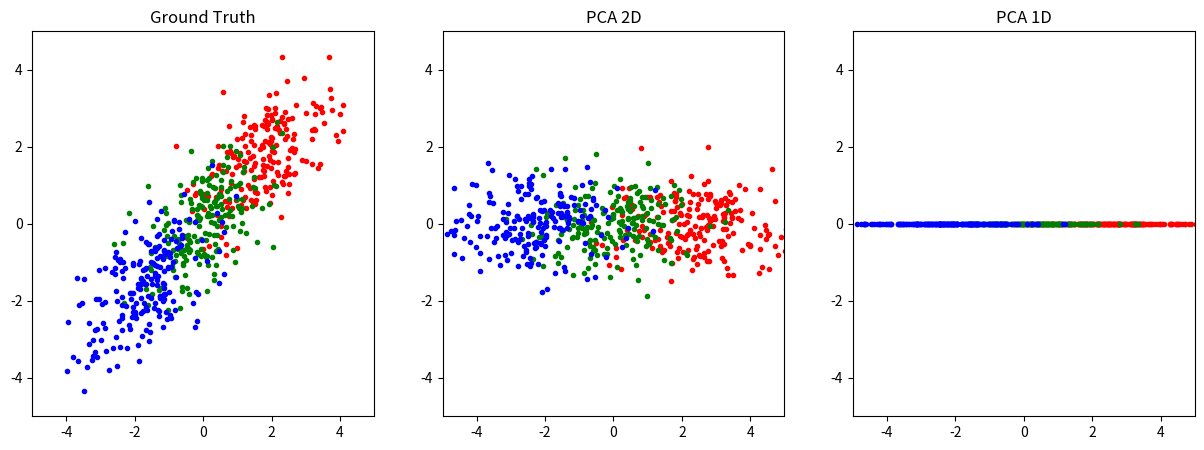

Here is the Python script that generated this plot:
# -*- coding: utf-8 -*-
# @Date  : 2020/5/20
# [redacted]
# @Email : [email redacted]

import numpy as np
from matplotlib import pyplot as plt


class PCA:
    """
    Principal Components Analysis(主成因分析)
    """

    def __init__(self, k: int):
        """
        Args:
            k (int): 主成因个数
        """
        self.k = k

    def __call__(self, X: np.ndarray):
        X_norm = X - X.mean(axis=0)  # 去中心化
        L, V = np.linalg.eig(X_norm.T @ X_norm)  # 对协方差矩阵进行特征值分解
        topk = np.argsort(L)[::-1][: self.k]  # 找出前K大特征值对应的索引
        return X_norm @ V[:, topk]  # 将去中心化的X乘以前K大特征值对应的特征向量


def load_data():
    x = np.concatenate(
        [
            np.random.randn(200, 2) + np.array([2, 0]),
            np.random.randn(200, 2),
            np.random.randn(200, 2) + np.array([-2, 0]),
        ]
    )
    theta = np.pi / 4  # 逆时针旋转45°
    scale = np.diag([1.2, 0.6])  # 缩放矩阵
    rotate = np.array([[np.cos(theta), -np.sin(theta)], [np.sin(theta), np.cos(theta)]])  # 旋转矩阵
    return x @ scale @ rotate.T


if __name__ == "__main__":
    x = load_data()
    x0, x1, x2 = x.reshape(3, -1, 2)
    plt.figure(figsize=[15, 5])
    plt.subplot(1, 3, 1)
    plt.title("Ground Truth")
    plt.xlim(-5, 5)
    plt.ylim(-5, 5)
    plt.scatter(x0[:, 0], x0[:, 1], color="r", marker=".")
    plt.scatter(x1[:, 0], x1[:, 1], color="g", marker=".")
    plt.scatter(x2[:, 0], x2[:, 1], color="b", marker=".")

    # 不降维
    y = PCA(2)(x)
    y0, y1, y2 = y.reshape(3, -1, 2)
    plt.subplot(1, 3, 2)
    plt.title("PCA 2D")
    plt.xlim(-5, 5)
    plt.ylim(-5, 5)
    plt.scatter(y0[:, 0], y0[:, 1], color="r", marker=".")
    plt.scatter(y1[:, 0], y1[:, 1], color="g", marker=".")
    plt.scatter(y2[:, 0], y2[:, 1], color="b", marker=".")

    # 降为1维
    z = PCA(1)(x)
    z0, z1, z2 = z.reshape(3, -1)
    plt.subplot(1, 3, 3)
    plt.title("PCA 1D")
    plt.xlim(-5, 5)
    plt.ylim(-5, 5)
    plt.scatter(z0, np.zeros([200]), color="r", marker=".")
    plt.scatter(z1, np.zeros([200]), color="g", marker=".")
    plt.scatter(z2, np.zeros([200]), color="b", marker=".")
    plt.show()
